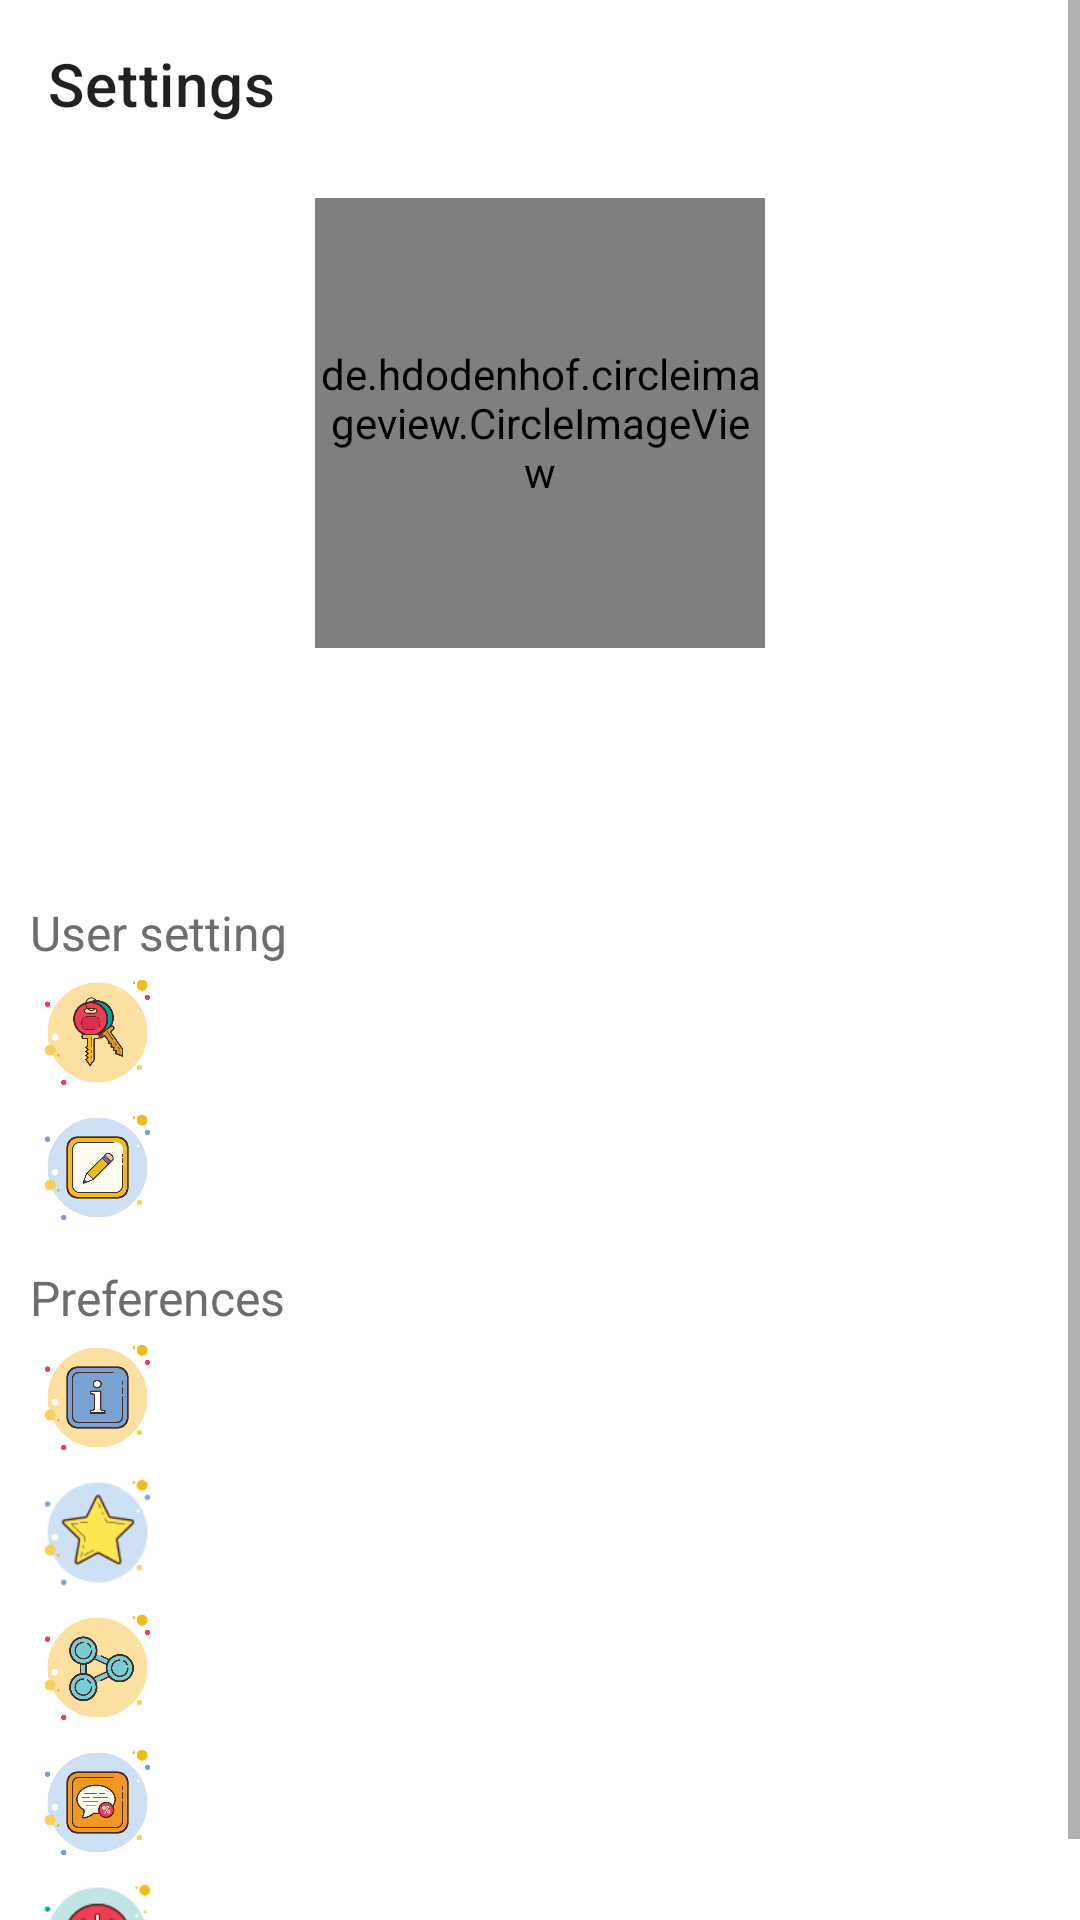

The Android layout XML behind this screen, and the referenced resources:
<!-- AndroidManifest.xml: application theme Theme.BTLAndroidNhom7 -->
<!-- res/layout/settings_fragment.xml -->
<?xml version="1.0" encoding="utf-8"?>
<ScrollView android:orientation="vertical"
    xmlns:android="http://schemas.android.com/apk/res/android"
    android:layout_width="match_parent"
    android:layout_height="wrap_content"
    android:clipToPadding="false"
    xmlns:app="http://schemas.android.com/apk/res-auto">

    <LinearLayout
        android:orientation="vertical"
        android:layout_width="match_parent"
        android:layout_height="wrap_content">
        <androidx.appcompat.widget.Toolbar
            app:title="Settings"
            android:id="@+id/toolbar_settings"
            android:layout_width="match_parent"
            android:layout_height="?actionBarSize">
        </androidx.appcompat.widget.Toolbar>
        <RelativeLayout
            android:layout_width="match_parent"
            android:layout_height="wrap_content">
            <de.hdodenhof.circleimageview.CircleImageView
                xmlns:app="http://schemas.android.com/apk/res-auto"
                android:layout_marginTop="10dp"
                android:layout_centerHorizontal="true"
                android:id="@+id/img_avatar_setting"
                app:civ_border_width="2dp"
                app:civ_border_color="#FF000000"
                android:layout_width="150dp"
                android:layout_height="150dp" />

            <TextView
                android:layout_marginTop="8dp"
                android:layout_centerHorizontal="true"
                android:layout_below="@id/img_avatar_setting"
                android:id="@+id/tv_username_setting"
                android:textColor="@color/primaryTextColor"
                android:layout_width="wrap_content"
                android:layout_height="wrap_content"
                android:textStyle="bold"
                android:textSize="25sp" />

            <TextView
                android:layout_centerHorizontal="true"
                android:id="@+id/tv_email_setting"
                android:layout_width="wrap_content"
                android:layout_height="wrap_content"
                android:layout_below="@id/tv_username_setting"
                android:textColor="@color/primaryTextColor"
                android:textSize="18sp" />
        </RelativeLayout>

        <TextView
            android:textColor="@color/primaryLightColor"
            android:layout_marginTop="18dp"
            android:layout_marginLeft="10dp"
            android:textSize="16sp"
            android:text="User setting"
            android:layout_width="wrap_content"
            android:layout_height="wrap_content" />

        <RelativeLayout
            android:id="@+id/tv_change_passwd"
            android:layout_width="match_parent"
            android:layout_height="wrap_content">
            <ImageView
                android:layout_marginLeft="10dp"
                android:id="@+id/img_lock"
                android:src="@mipmap/icons8_key_500"
                android:layout_width="45dp"
                android:layout_height="45dp" />

            <TextView
                android:layout_centerVertical="true"
                android:layout_width="wrap_content"
                android:layout_height="wrap_content"
                android:layout_marginLeft="12dp"
                android:layout_toRightOf="@id/img_lock"
                android:text="Change password"
                android:textColor="@color/primaryTextColor"
                android:textSize="18sp" />
        </RelativeLayout>


        <RelativeLayout
            android:id="@+id/tv_change_username"
            android:layout_width="match_parent"
            android:layout_height="wrap_content">
            <ImageView
                android:layout_marginLeft="10dp"
                android:id="@+id/img_name"
                android:src="@mipmap/icons8_edit_500"
                android:layout_width="45dp"
                android:layout_height="45dp" />

            <TextView
                android:layout_centerVertical="true"
                android:layout_width="wrap_content"
                android:layout_height="wrap_content"
                android:layout_marginLeft="12dp"
                android:layout_toRightOf="@id/img_name"
                android:text="Change user name"
                android:textColor="@color/primaryTextColor"
                android:textSize="18sp" />
        </RelativeLayout>


        <TextView
            android:textColor="@color/primaryLightColor"
            android:layout_marginTop="10dp"
            android:layout_marginLeft="10dp"
            android:textSize="16sp"
            android:text="Preferences"
            android:layout_width="wrap_content"
            android:layout_height="wrap_content" />


        <RelativeLayout
            android:id="@+id/tv_about_us_setting"
            android:layout_width="match_parent"
            android:layout_height="wrap_content">
            <ImageView
                android:layout_marginLeft="10dp"
                android:id="@+id/img_about_us"
                android:src="@mipmap/icons8_about_500"
                android:layout_width="45dp"
                android:layout_height="45dp" />

            <TextView
                android:layout_centerVertical="true"
                android:layout_width="wrap_content"
                android:layout_height="wrap_content"
                android:layout_marginLeft="12dp"
                android:layout_toRightOf="@id/img_about_us"
                android:text="About us"
                android:textColor="@color/primaryTextColor"
                android:textSize="18sp" />
        </RelativeLayout>

        <RelativeLayout
            android:id="@+id/tv_rate_app_setting"
            android:layout_width="match_parent"
            android:layout_height="wrap_content">
            <ImageView
                android:layout_marginLeft="10dp"
                android:id="@+id/img_rate"
                android:src="@mipmap/icons8_star_filled_100"
                android:layout_width="45dp"
                android:layout_height="45dp" />

            <TextView
                android:layout_centerVertical="true"
                android:layout_width="wrap_content"
                android:layout_height="wrap_content"
                android:layout_marginLeft="12dp"
                android:layout_toRightOf="@id/img_rate"
                android:text="Rate app"
                android:textColor="@color/primaryTextColor"
                android:textSize="18sp" />
        </RelativeLayout>


        <RelativeLayout
            android:id="@+id/tv_share_setting"
            android:layout_width="match_parent"
            android:layout_height="wrap_content">
            <ImageView
                android:layout_marginLeft="10dp"
                android:id="@+id/img_share"
                android:src="@mipmap/icons8_share_500"
                android:layout_width="45dp"
                android:layout_height="45dp" />

            <TextView
                android:layout_centerVertical="true"
                android:layout_width="wrap_content"
                android:layout_height="wrap_content"
                android:layout_marginLeft="12dp"
                android:layout_toRightOf="@id/img_share"
                android:text="Share"
                android:textColor="@color/primaryTextColor"
                android:textSize="18sp" />
        </RelativeLayout>

        <RelativeLayout
            android:id="@+id/tv_feed_back_setting"
            android:layout_width="match_parent"
            android:layout_height="wrap_content">
            <ImageView
                android:layout_marginLeft="10dp"
                android:id="@+id/img_feedback"
                android:src="@mipmap/icons8_feed_back_500"
                android:layout_width="45dp"
                android:layout_height="45dp" />

            <TextView
                android:layout_centerVertical="true"
                android:layout_width="wrap_content"
                android:layout_height="wrap_content"
                android:layout_marginLeft="12dp"
                android:layout_toRightOf="@id/img_feedback"
                android:text="Feed back"
                android:textColor="@color/primaryTextColor"
                android:textSize="18sp" />
        </RelativeLayout>

        <RelativeLayout
            android:id="@+id/tv_logout_setting"
            android:layout_width="match_parent"
            android:layout_height="wrap_content">
            <ImageView
                android:layout_marginLeft="10dp"
                android:id="@+id/img_logout"
                android:src="@mipmap/icons8_shutdown_100"
                android:layout_width="45dp"
                android:layout_height="45dp" />

            <TextView
                android:layout_centerVertical="true"
                android:layout_width="wrap_content"
                android:layout_height="wrap_content"
                android:layout_marginLeft="12dp"
                android:layout_toRightOf="@id/img_logout"
                android:text="Log out"
                android:textColor="@color/primaryTextColor"
                android:textSize="18sp" />
        </RelativeLayout>
    </LinearLayout>
</ScrollView>
<!-- resources referenced by this layout -->
<resources>
  <color name="primaryLightColor">#6d6d6d</color>
  <color name="primaryTextColor">#ffffff</color>
  <!-- mipmap icons8_about_500: png bitmap (mipmap-hdpi, 21197 bytes) -->
  <!-- mipmap icons8_edit_500: png bitmap (mipmap-hdpi, 24607 bytes) -->
  <!-- mipmap icons8_feed_back_500: png bitmap (mipmap-hdpi, 25391 bytes) -->
  <!-- mipmap icons8_key_500: png bitmap (mipmap-hdpi, 25555 bytes) -->
  <!-- mipmap icons8_share_500: png bitmap (mipmap-hdpi, 27739 bytes) -->
  <!-- mipmap icons8_shutdown_100: png bitmap (mipmap-hdpi, 4382 bytes) -->
  <!-- mipmap icons8_star_filled_100: png bitmap (mipmap-hdpi, 3977 bytes) -->
  <style name="Theme.BTLAndroidNhom7" parent="Theme.MaterialComponents.DayNight.DarkActionBar">
          
          <item name="colorPrimary">@color/purple_500</item>
          <item name="colorPrimaryVariant">@color/purple_700</item>
          <item name="colorOnPrimary">@color/white</item>
          
          <item name="colorSecondary">@color/teal_200</item>
          <item name="colorSecondaryVariant">@color/teal_700</item>
          <item name="colorOnSecondary">@color/black</item>
          
          <item name="android:statusBarColor" tools:targetApi="l">?attr/colorPrimaryVariant</item>
          
      </style>
  <!-- not gathered from this repository: default colours our renderer supplied (Android Studio template values) -->
  <color name="purple_500">#FF6200EE</color>
  <color name="purple_700">#FF3700B3</color>
  <color name="teal_200">#FF03DAC5</color>
  <color name="teal_700">#FF018786</color>
  <color name="black">#FF000000</color>
  <color name="white">#FFFFFFFF</color>
</resources>
